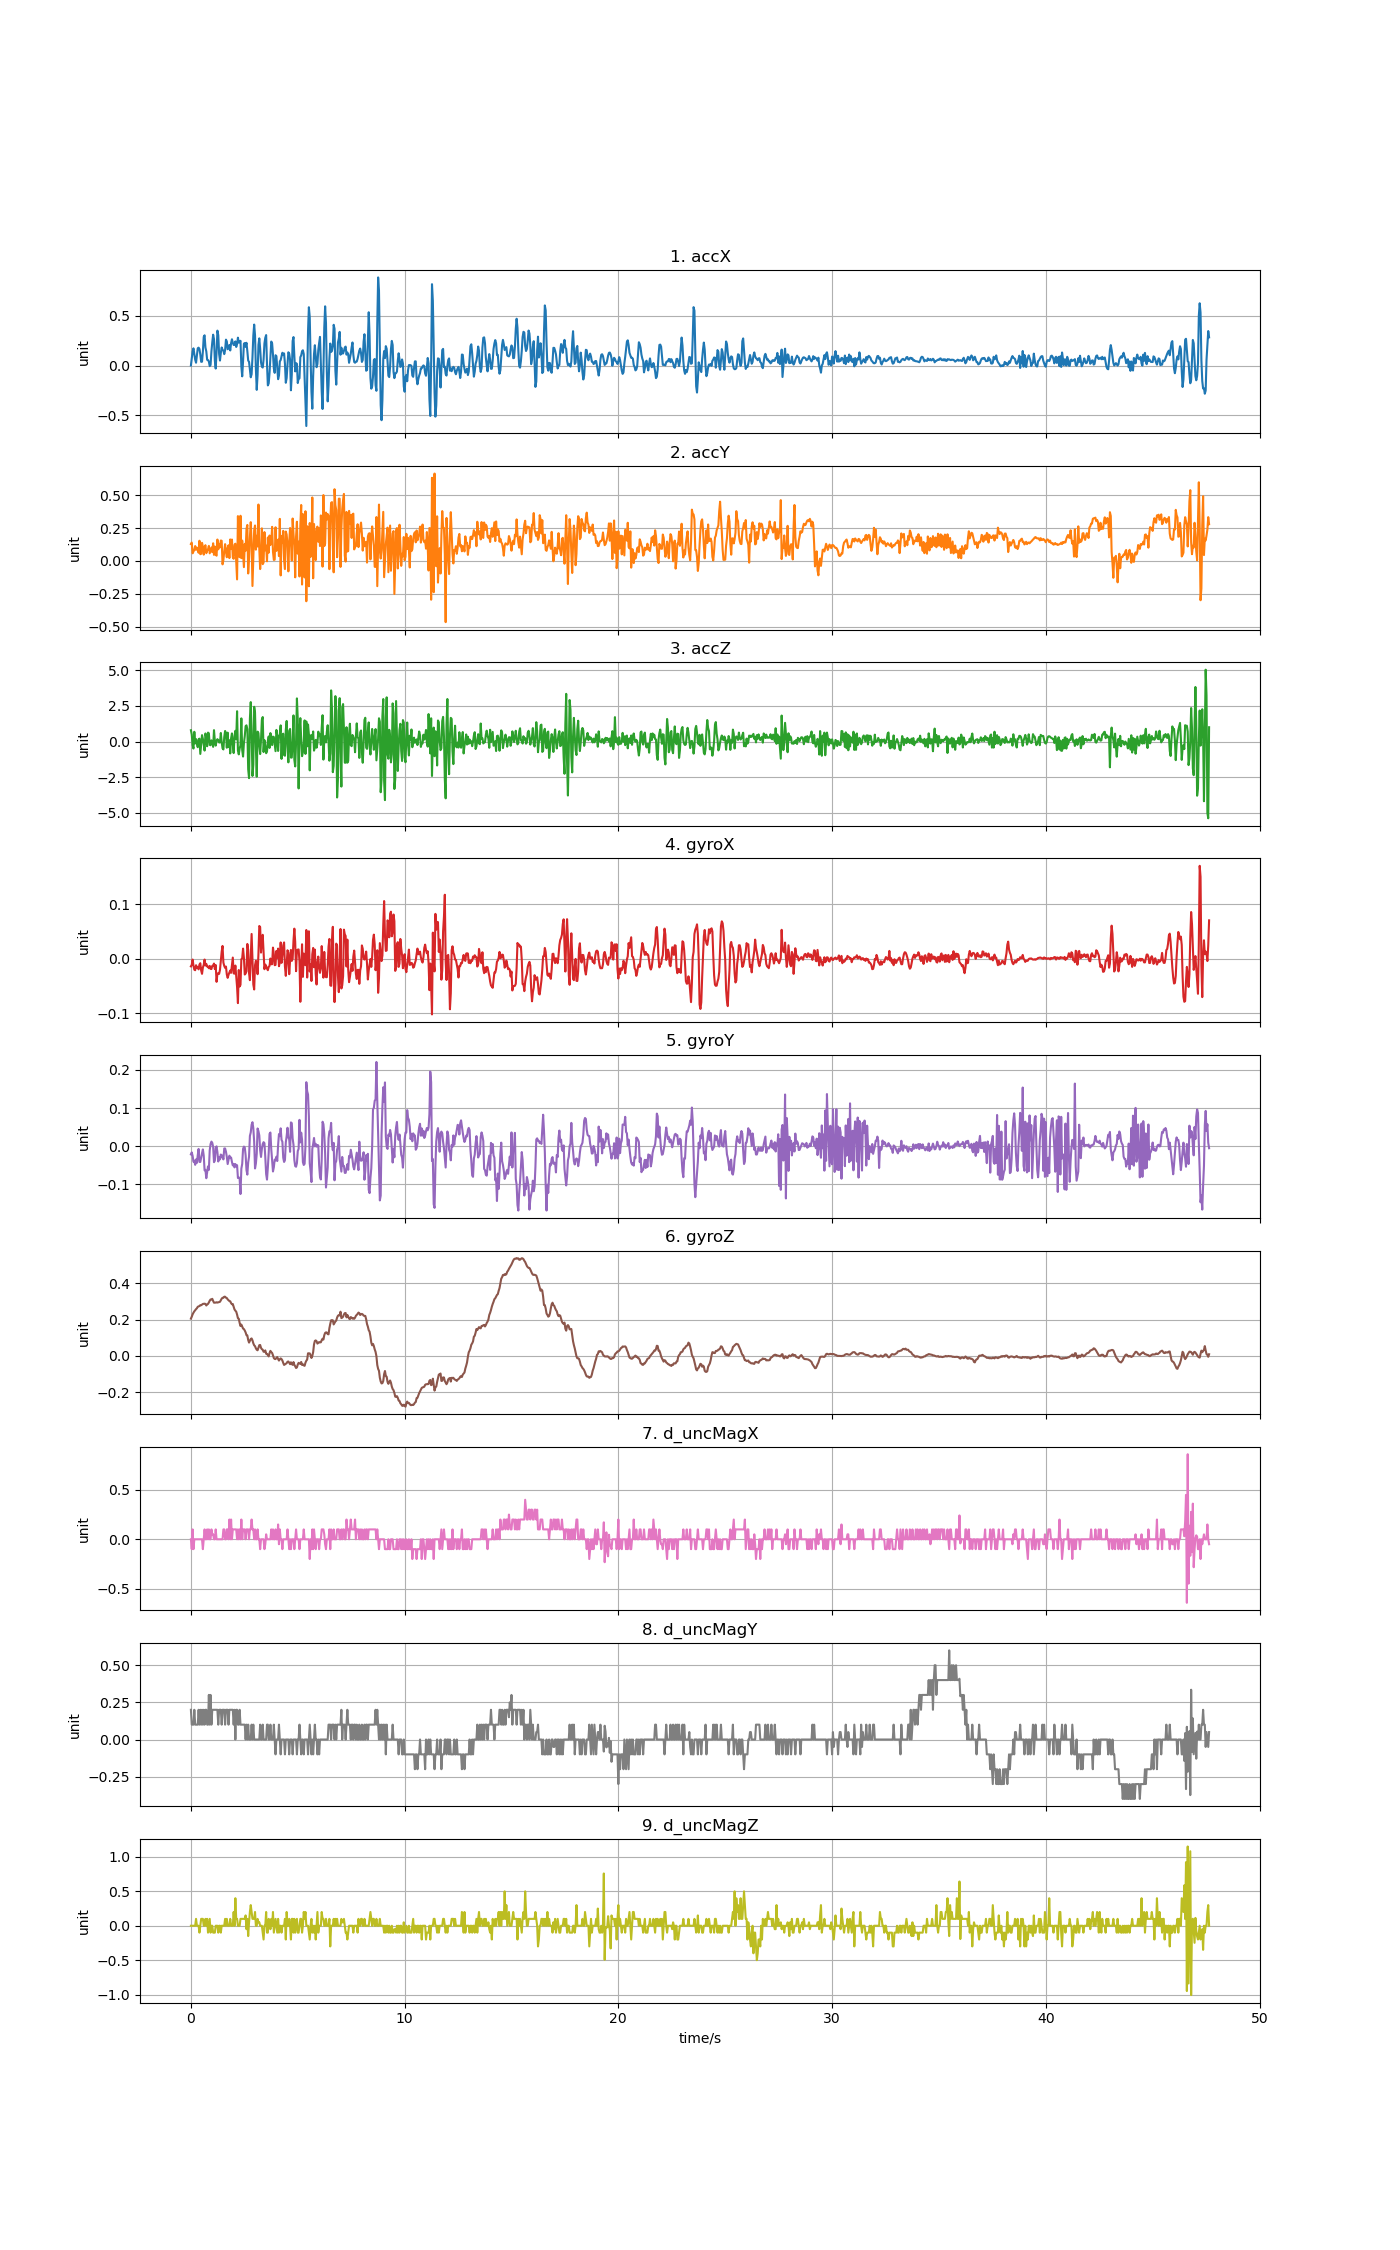

The file beside this chart, header and first rows:
accX, accY, accZ, gyroX, gyroY, gyroZ, d_uncMagX, d_uncMagY, d_uncMagZ
0.001856, 0.1284, 0.797, -0.01376, -0.02173, 0.2051, 0.0, 0.2, 0.0
0.07446, 0.1396, 0.493, -0.01101, -0.01654, 0.2158, -0.1, 0.1, 0.0
0.1423, 0.05818, -0.2433, -0.001234, -0.0257, 0.2286, 0.1, 0.1, 0.0
0.1741, 0.07266, -0.4851, -0.01223, -0.04097, 0.2378, -0.1, 0.1, 0.0
0.118, 0.08535, 0.6881, -0.01987, -0.03822, 0.2454, 0.0, 0.2, 0.0
0.05986, 0.1132, -0.1271, -0.02078, -0.04922, 0.2518, 0.0, 0.1, 0.0
0.02909, 0.08416, 0.1793, -0.01162, -0.03486, 0.2573, 0.0, 0.1, 0.1
0.09912, 0.1013, -0.1559, -0.01651, -0.04403, 0.2622, 0.0, 0.1, 0.0
0.1745, 0.09349, -0.3941, -0.01467, -0.02387, 0.2702, 0.0, 0.1, 0.0
0.1809, 0.06225, 0.1656, -0.01925, -0.007373, 0.272, 0.0, 0.2, 0.0
0.1668, 0.1536, 0.2069, -0.0104, -0.04158, 0.2744, 0.0, 0.1, -0.1
0.1123, 0.05124, -0.8634, -0.007953, -0.04158, 0.2793, 0.0, 0.2, 0.0
0.03801, 0.05465, -0.2409, -0.02139, -0.02998, 0.2787, 0.0, 0.1, 0.1
0.03974, 0.1374, 0.4523, -0.0275, -0.01867, 0.2827, 0.0, 0.2, 0.1
0.1429, 0.1095, 0.1937, -0.01589, -0.008595, 0.286, -0.1, 0.1, 0.1
0.2892, 0.04812, -0.1894, -0.01101, -0.02509, 0.2867, 0.0, 0.2, 0.0
0.3051, 0.1041, -0.6287, -0.001234, -0.06357, 0.2873, 0.1, 0.1, 0.0
0.1827, 0.1197, 0.5708, -0.01223, -0.06235, 0.286, 0.0, 0.2, 0.1
0.1431, 0.0589, 0.25, -0.009175, -0.08434, 0.2775, 0.0, 0.2, 0.0
0.05878, 0.08021, -0.3247, -0.01406, -0.06907, 0.283, 0.1, 0.1, 0.1
0.05519, 0.08823, 0.6306, -0.01406, -0.05319, 0.286, 0.0, 0.1, -0.1
0.04178, 0.1146, 0.5804, -0.01712, -0.06235, 0.294, 0.1, 0.3, 0.0
-0.004908, 0.05782, -0.2265, -0.01284, -0.01104, 0.3038, 0.0, 0.1, 0.1
0.006823, 0.08164, -0.2564, -0.01834, 0.005455, 0.3105, 0.0, 0.3, -0.1
0.1415, 0.1025, 0.08954, -0.01864, 0.01187, 0.3105, 0.1, 0.1, 0.0
0.2348, 0.06692, -0.02897, -0.01284, 0.008509, 0.3141, 0.05, 0.2, 0.0
0.3111, 0.1342, -0.3678, -0.01223, -0.001875, 0.3025, 0.05, 0.2, -0.1
0.2659, 0.04621, 0.803, -0.008564, -0.04219, 0.2928, 0.0, 0.2, -0.1
0.05052, 0.1097, 0.05483, -0.01864, -0.03822, 0.2931, 0.0, 0.2, -0.1
-0.02921, 0.05016, -0.2834, -0.01131, -0.004319, 0.2934, 0.1, 0.2, 0.0
0.1328, 0.03986, 0.05423, -0.04216, -0.0006536, 0.2952, 0.0, 0.2, 0.0
0.3518, 0.1626, 0.1697, -0.0275, -0.01593, 0.2934, 0.0, 0.2, 0.0
0.3063, 0.08823, 0.09313, -0.02628, -0.04036, 0.2946, 0.0, 0.1, -0.1
0.1178, 0.13, -0.0589, -0.0275, -0.02936, 0.2952, 0.0, 0.2, 0.0
0.05124, 0.1032, -0.0601, -0.02017, -0.03486, 0.2977, 0.0, 0.2, 0.0
0.1287, 0.1555, 0.6043, -0.002456, -0.02203, 0.3065, 0.0, 0.2, -0.1
0.1829, 0.1529, -0.03256, 0.01343, -0.02936, 0.3148, 0.0, 0.1, 0.0
0.1598, -0.02574, -0.4707, 0.02381, -0.02478, 0.32, 0.0, 0.2, 0.0
0.1505, 0.008021, -0.5497, -0.006732, -0.03486, 0.3196, 0.1, 0.2, 0.0
0.1156, 0.0729, 0.317, -0.01284, -0.006151, 0.3258, 0.1, 0.2, 0.0
0.1554, 0.1276, 0.7467, -0.01651, -0.006151, 0.3258, 0.0, 0.1, 0.1
0.2614, 0.07015, 0.5935, -0.01406, -0.0147, 0.3203, 0.0, 0.2, 0.0
0.2435, 0.02801, -0.4288, -0.02872, -0.02814, 0.3184, 0.1, 0.2, 0.1
0.1648, 0.09864, 0.627, -0.03483, -0.04708, 0.3111, 0.1, 0.2, 0.0
0.1738, 0.1192, -0.3678, -0.02933, -0.03608, 0.3068, 0.0, 0.1, 0.0
0.2075, 0.02179, 0.09074, -0.02506, -0.02509, 0.3019, 0.2, 0.2, 0.0
0.1528, 0.1633, -0.8274, -0.02139, -0.03059, 0.3007, 0.0, 0.2, 0.1
0.2259, 0.09206, 0.2308, -0.02567, -0.02998, 0.2903, 0.2, 0.2, 0.0
0.2653, 0.1624, 0.5732, -0.01223, -0.04158, 0.2842, 0.0, 0.2, 0.0
0.2304, 0.02909, -0.1726, 0.002431, -0.05074, 0.2854, 0.1, 0.2, 0.0
0.2077, 0.01616, -0.8035, -0.02658, -0.04677, 0.2696, 0.1, 0.1, 0.2
0.2087, 0.1222, 0.3786, -0.0272, -0.05594, 0.2555, 0.1, 0.2, 0.0
0.2436, 0.1311, 0.7563, -0.01223, -0.04708, 0.2488, 0.1, 0.0, 0.4
0.1877, 0.003591, 0.1638, -0.03117, -0.05319, 0.2433, 0.1, 0.2, 0.1
0.2163, -0.1401, 2.129, -0.05163, -0.05013, 0.2274, 0.0, 0.2, 0.1
0.2811, 0.3406, -0.6275, -0.08126, -0.08373, 0.2072, 0.1, 0.1, 0.0
0.232, 0.03867, -0.8963, -0.02048, -0.0819, 0.2045, 0.0, 0.1, 0.0
0.2368, 0.02873, -0.4958, -0.05071, -0.08617, 0.1816, 0.1, 0.2, 0.0
0.2497, 0.3433, -0.2492, -0.04766, -0.1259, 0.1645, 0.0, 0.1, 0.1
-0.00838, 0.02119, 1.629, -0.0006231, -0.0593, 0.1724, 0.2, 0.1, 0.1
... 1,132 more rows
